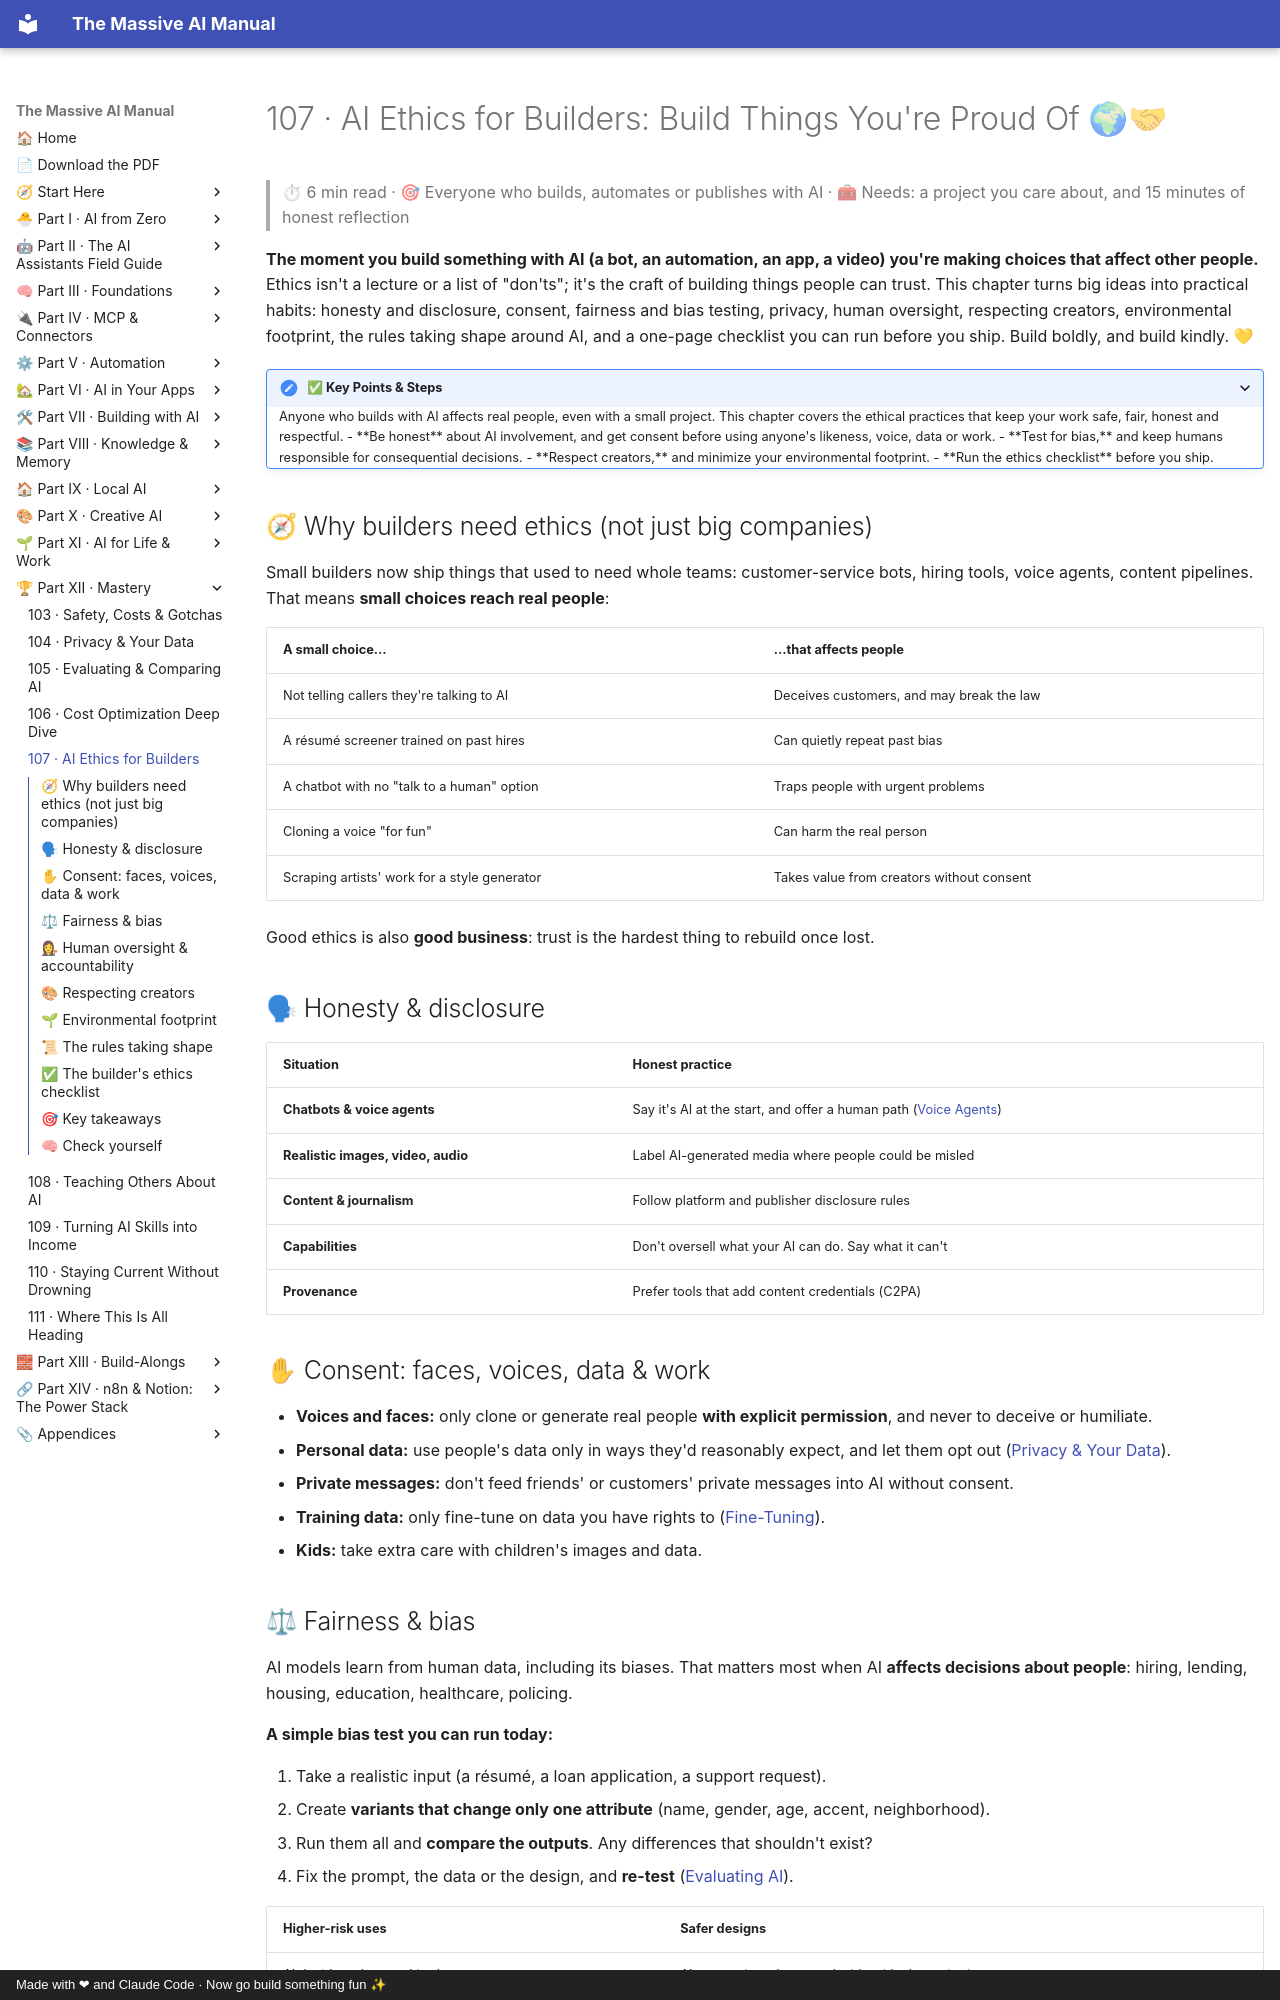

repository: Axmann8/AI_For_Advanced_Beginners · page: part-12-mastery/107-ai-ethics-for-builders/index.html · generator: mkdocs · copyright: Made with ❤ and Claude Code · Now go build something fun ✨

# 107 · AI Ethics for Builders: Build Things You're Proud Of 🌍🤝

> ⏱ 6 min read · 🎯 Everyone who builds, automates or publishes with AI · 🧰 Needs: a project you care about, and 15 minutes of honest reflection

**The moment you build something with AI (a bot, an automation, an app, a video) you're making choices that affect other people.**
Ethics isn't a lecture or a list of "don'ts"; it's the craft of building things people can trust. This chapter turns big ideas
into practical habits: honesty and disclosure, consent, fairness and bias testing, privacy, human oversight, respecting creators,
environmental footprint, the rules taking shape around AI, and a one-page checklist you can run before you ship. Build boldly,
and build kindly. 💛

<details class="keypoints" open>
<summary>✅ Key Points & Steps</summary>

Anyone who builds with AI affects real people, even with a small project. This chapter covers the ethical practices that keep your work safe, fair, honest and respectful.

- **Be honest** about AI involvement, and get consent before using anyone's likeness, voice, data or work.
- **Test for bias,** and keep humans responsible for consequential decisions.
- **Respect creators,** and minimize your environmental footprint.
- **Run the ethics checklist** before you ship.

</details>

<!-- in-this-chapter -->

## 🧭 Why builders need ethics (not just big companies)

Small builders now ship things that used to need whole teams: customer-service bots, hiring tools, voice agents, content
pipelines. That means **small choices reach real people**:

| A small choice… | …that affects people |
|---|---|
| Not telling callers they're talking to AI | Deceives customers, and may break the law |
| A résumé screener trained on past hires | Can quietly repeat past bias |
| A chatbot with no "talk to a human" option | Traps people with urgent problems |
| Cloning a voice "for fun" | Can harm the real person |
| Scraping artists' work for a style generator | Takes value from creators without consent |

Good ethics is also **good business**: trust is the hardest thing to rebuild once lost.

## 🗣 Honesty & disclosure

| Situation | Honest practice |
|---|---|
| **Chatbots & voice agents** | Say it's AI at the start, and offer a human path ([Voice Agents](../part-10-creative-ai/87-voice-agents.md)) |
| **Realistic images, video, audio** | Label AI-generated media where people could be misled |
| **Content & journalism** | Follow platform and publisher disclosure rules |
| **Capabilities** | Don't oversell what your AI can do. Say what it can't |
| **Provenance** | Prefer tools that add content credentials (C2PA) |

## ✋ Consent: faces, voices, data & work

- **Voices and faces:** only clone or generate real people **with explicit permission**, and never to deceive or humiliate.
- **Personal data:** use people's data only in ways they'd reasonably expect, and let them opt out
  ([Privacy & Your Data](104-privacy-and-your-data.md#-privacy-for-builders)).
- **Private messages:** don't feed friends' or customers' private messages into AI without consent.
- **Training data:** only fine-tune on data you have rights to ([Fine-Tuning](../part-9-local-ai/82-fine-tuning-for-normal-people.md)).
- **Kids:** take extra care with children's images and data.
